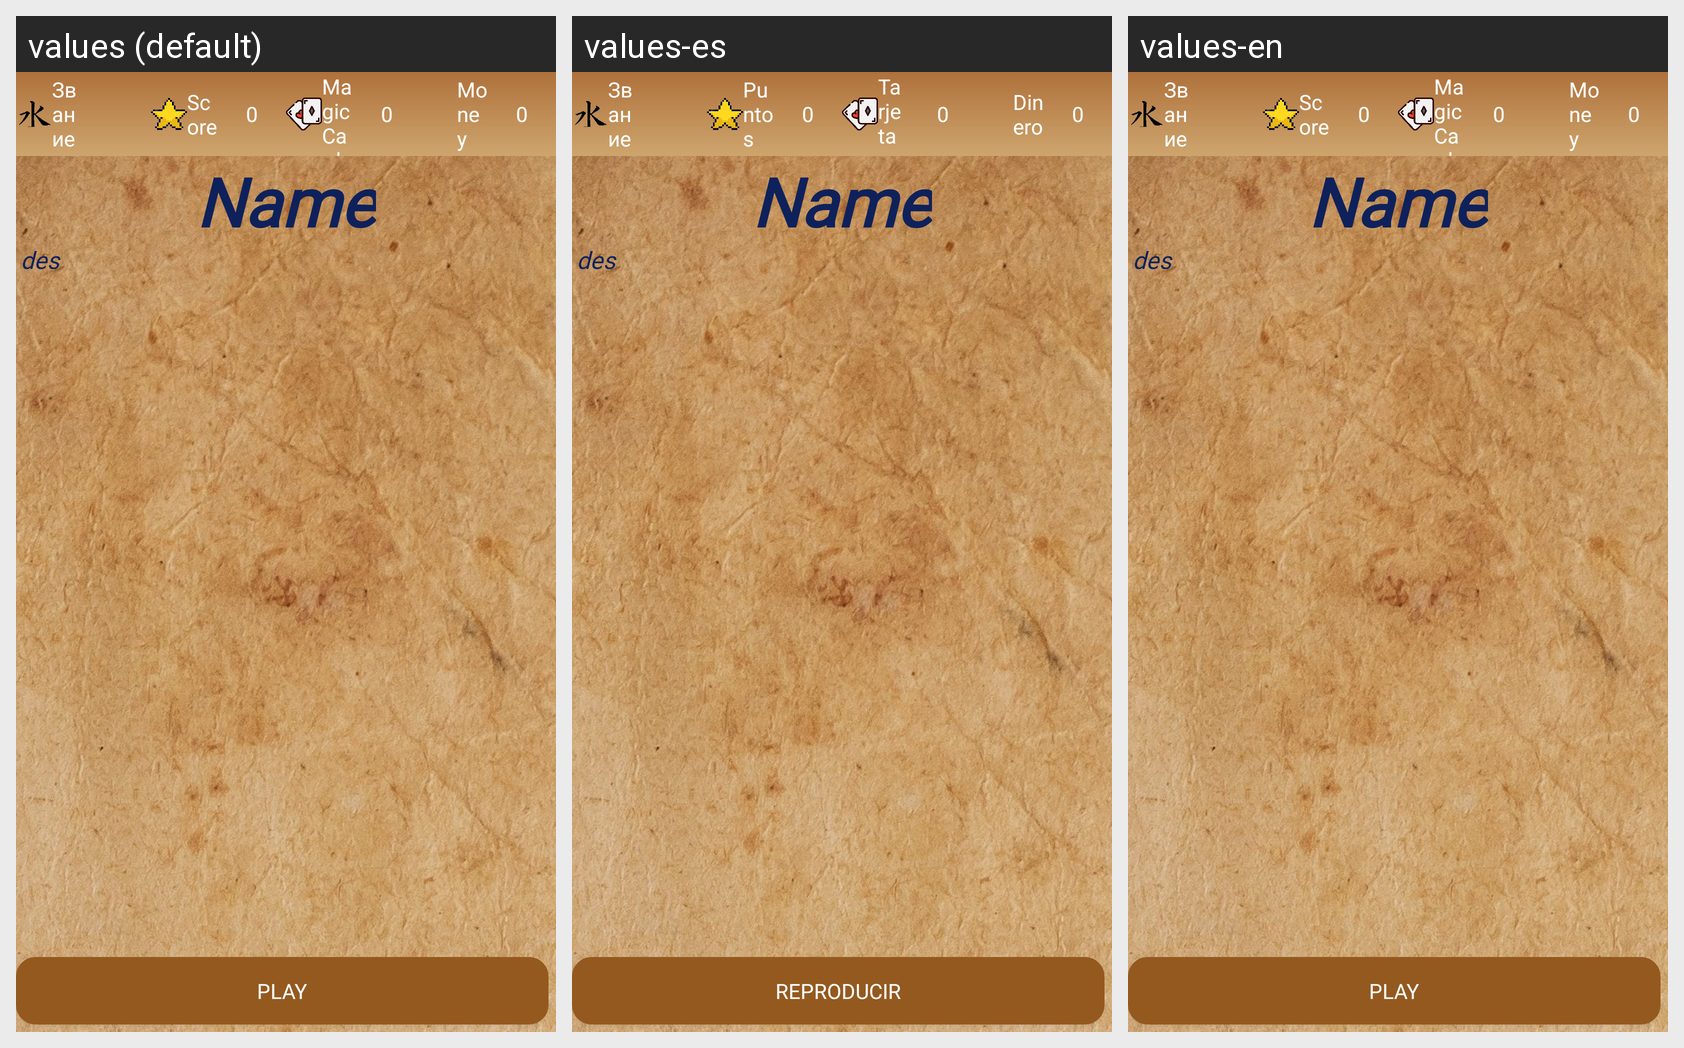

Strings drawn on this Android screen and how each of the app's shown locales translates them:
Android screen res/layout/fragment_lobby.xml rendered under 3 locales, left to right: values (default), values-es, values-en. Device: Nexus 5 (rendered at 1080×1920; each locale shown at half size, 540×960, under a caption strip naming it); theme Theme.BladeSLayer.
Other locales in the repository, not shown: values-ja, values-ru, values-zh.
Strings drawn on this screen, with the default value and each locale's value (text and hints the layout hard-codes, and strings that could not be matched under every locale, appear in the picture but are not listed):

TEXT_SCORE
  values: Score
  values-es: Puntos
  values-en: Score

TEXT_MAGICKEY
  values: MagicCard
  values-es: Tarjeta magnética
  values-en: MagicCard

TEXT_MONEY
  values: Money
  values-es: Dinero
  values-en: Money

BUTTON_PLAY
  values: Play
  values-es: Reproducir
  values-en: Play
